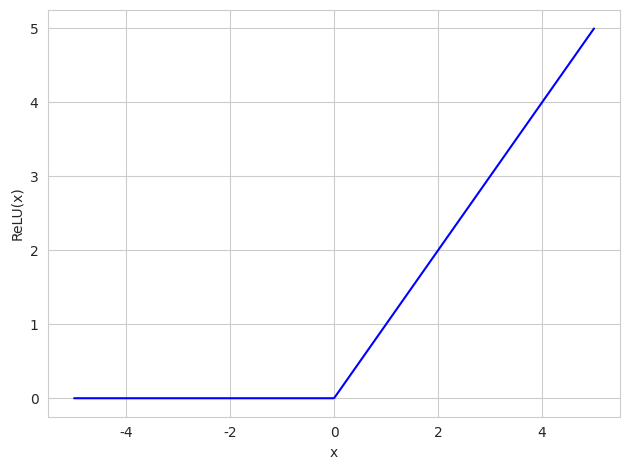

The script that saved this image:
import numpy as np
import matplotlib.pyplot as plt
import seaborn as sns

sns.set_style("whitegrid")

fig, ax = plt.subplots()

x = np.linspace(-5, 5, 500)
relu = np.maximum(0, x)
ax.plot(x, relu, color="blue", label="ReLU(x) = max(0, x)")
ax.set_xlabel("x")
ax.set_ylabel("ReLU(x)")
ax.grid(True)

plt.tight_layout()
plt.show()
